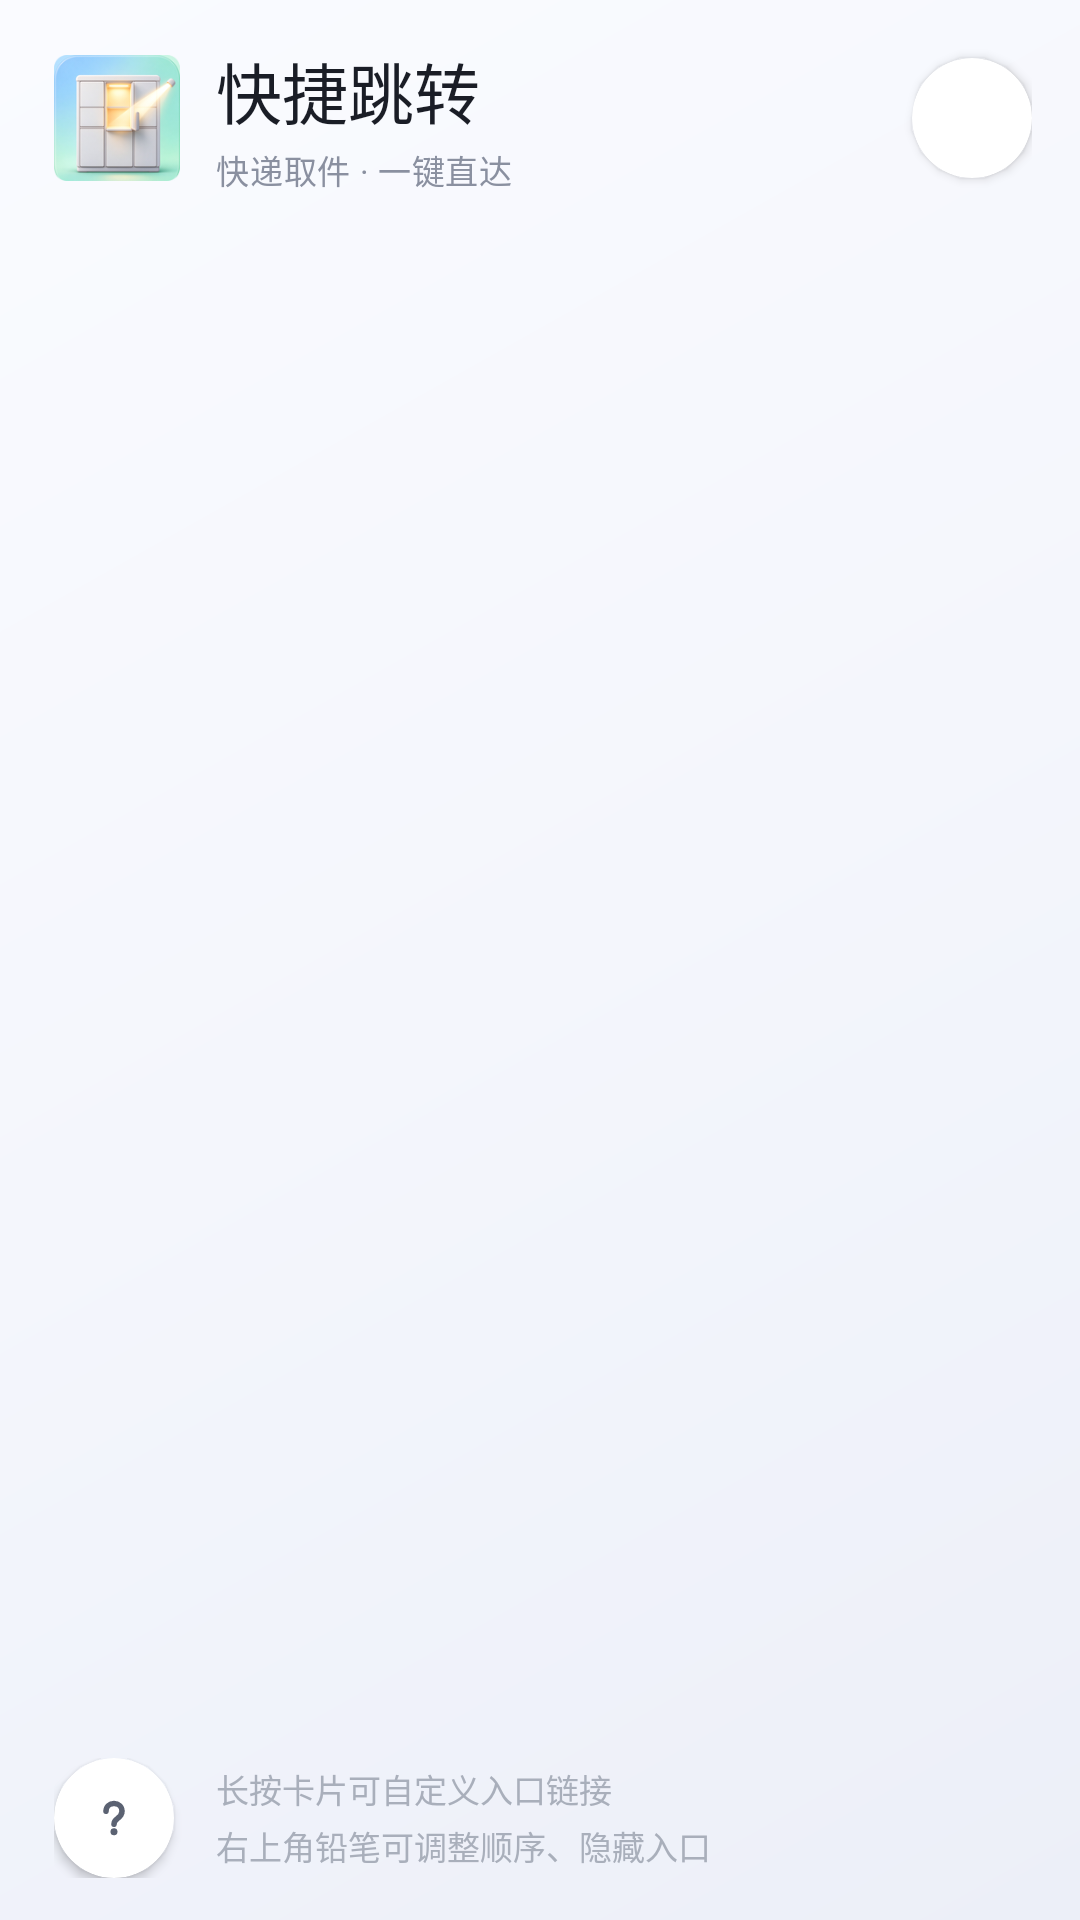

Produce the Android XML layout that renders to this screen, including the resource entries it uses.
<!-- AndroidManifest.xml: application theme Theme.QuickJump -->
<!-- res/layout/activity_main.xml -->
<?xml version="1.0" encoding="utf-8"?>
<ScrollView xmlns:android="http://schemas.android.com/apk/res/android"
    android:id="@+id/root"
    android:layout_width="match_parent"
    android:layout_height="match_parent"
    android:background="@drawable/bg_screen"
    android:fillViewport="true"
    android:overScrollMode="never"
    android:scrollbars="none">

    <LinearLayout
        android:layout_width="match_parent"
        android:layout_height="wrap_content"
        android:orientation="vertical"
        android:paddingStart="16dp"
        android:paddingTop="10dp"
        android:paddingEnd="16dp"
        android:paddingBottom="10dp">

        
        <LinearLayout
            android:layout_width="match_parent"
            android:layout_height="wrap_content"
            android:gravity="center_vertical"
            android:orientation="horizontal"
            android:paddingStart="2dp"
            android:paddingTop="4dp"
            android:paddingEnd="0dp"
            android:paddingBottom="6dp">

            <ImageView
                android:layout_width="42dp"
                android:layout_height="42dp"
                android:contentDescription="@string/app_name"
                android:scaleType="fitCenter"
                android:src="@mipmap/ic_launcher" />

            <LinearLayout
                android:layout_width="0dp"
                android:layout_height="wrap_content"
                android:layout_marginStart="12dp"
                android:layout_weight="1"
                android:orientation="vertical">

                <TextView
                    android:layout_width="wrap_content"
                    android:layout_height="wrap_content"
                    android:fontFamily="sans-serif-medium"
                    android:text="@string/app_name"
                    android:textColor="@color/text_primary"
                    android:textSize="22sp" />

                <TextView
                    android:layout_width="wrap_content"
                    android:layout_height="wrap_content"
                    android:layout_marginTop="2dp"
                    android:letterSpacing="0.02"
                    android:text="@string/app_subtitle"
                    android:textColor="@color/text_secondary"
                    android:textSize="11sp" />
            </LinearLayout>

            
            <ImageButton
                android:id="@+id/btn_edit"
                android:layout_width="40dp"
                android:layout_height="40dp"
                android:background="@drawable/bg_round_button"
                android:clipToOutline="true"
                android:contentDescription="@string/edit_layout"
                android:elevation="2dp"
                android:foreground="?attr/selectableItemBackgroundBorderless"
                android:padding="10dp"
                android:scaleType="fitCenter"
                android:src="@drawable/ic_edit" />
        </LinearLayout>

        
        <LinearLayout
            android:id="@+id/group_container"
            android:layout_width="match_parent"
            android:layout_height="wrap_content"
            android:layout_marginTop="4dp"
            android:orientation="vertical" />

        <Space
            android:layout_width="match_parent"
            android:layout_height="0dp"
            android:layout_weight="1" />

        
        <LinearLayout
            android:layout_width="match_parent"
            android:layout_height="wrap_content"
            android:gravity="center_vertical"
            android:orientation="horizontal"
            android:paddingStart="2dp"
            android:paddingTop="10dp"
            android:paddingEnd="2dp"
            android:paddingBottom="4dp">

            <ImageButton
                android:id="@+id/btn_about"
                android:layout_width="40dp"
                android:layout_height="40dp"
                android:background="@drawable/bg_round_button"
                android:clipToOutline="true"
                android:contentDescription="@string/about_title"
                android:elevation="2dp"
                android:foreground="?attr/selectableItemBackgroundBorderless"
                android:padding="10dp"
                android:scaleType="fitCenter"
                android:src="@drawable/ic_help"
                android:tint="@color/icon_secondary" />

            <TextView
                android:layout_width="0dp"
                android:layout_height="wrap_content"
                android:layout_marginStart="14dp"
                android:layout_weight="1"
                android:lineSpacingExtra="3dp"
                android:text="@string/edit_hint"
                android:textColor="@color/text_tertiary"
                android:textSize="11sp" />
        </LinearLayout>
    </LinearLayout>
</ScrollView>
<!-- resources referenced by this layout -->
<resources>
  <color name="icon_secondary">#5B6272</color>
  <color name="text_primary">#1A1D26</color>
  <color name="text_secondary">#8A90A0</color>
  <color name="text_tertiary">#A9AFBB</color>
  <!-- drawable bg_round_button (drawable) -->
  <?xml version="1.0" encoding="utf-8"?>
  <shape xmlns:android="http://schemas.android.com/apk/res/android"
      android:shape="oval">
      <solid android:color="@color/surface" />
  </shape>
  <!-- drawable bg_screen (drawable) -->
  <?xml version="1.0" encoding="utf-8"?>
  <shape xmlns:android="http://schemas.android.com/apk/res/android"
      android:shape="rectangle">
      <gradient
          android:angle="315"
          android:startColor="@color/bg_start"
          android:centerColor="@color/bg_mid"
          android:endColor="@color/bg_end"
          android:type="linear" />
  </shape>
  <!-- drawable ic_help (drawable) -->
  <?xml version="1.0" encoding="utf-8"?>
  <vector xmlns:android="http://schemas.android.com/apk/res/android"
      android:width="24dp"
      android:height="24dp"
      android:viewportWidth="24"
      android:viewportHeight="24">
      <path
          android:fillColor="@android:color/transparent"
          android:strokeColor="#FFFFFFFF"
          android:strokeWidth="2.2"
          android:strokeLineCap="round"
          android:strokeLineJoin="round"
          android:pathData="M8.8,9.3 C8.8,7.5 10.2,6.2 12,6.2 C13.8,6.2 15.2,7.5 15.2,9.3 C15.2,10.8 14.3,11.6 13.3,12.3 C12.4,12.9 12,13.5 12,14.5" />
      <path
          android:fillColor="#FFFFFFFF"
          android:pathData="M12,17.5 m-1.4,0 a1.4,1.4 0 1,1 2.8,0 a1.4,1.4 0 1,1 -2.8,0" />
  </vector>
  <!-- mipmap ic_launcher: png bitmap (mipmap-hdpi, 7728 bytes) -->
  <string name="about_title">关于</string>
  <string name="app_name">快捷跳转</string>
  <string name="app_subtitle">快递取件 · 一键直达</string>
  <string name="edit_hint">长按卡片可自定义入口链接\n右上角铅笔可调整顺序、隐藏入口</string>
  <string name="edit_layout">编辑布局</string>
  <style name="Theme.QuickJump" parent="Theme.AppCompat.DayNight.NoActionBar">
          
          <item name="android:statusBarColor">@android:color/transparent</item>
          <item name="android:navigationBarColor">@android:color/transparent</item>
          <item name="android:windowLightStatusBar">@bool/is_light_theme</item>
          <item name="android:windowLightNavigationBar">@bool/is_light_theme</item>
          
          <item name="android:windowBackground">@drawable/bg_screen</item>
          
          <item name="android:forceDarkAllowed">false</item>
      </style>
  <color name="surface">#FFFFFF</color>
  <color name="bg_start">#FAFBFF</color>
  <color name="bg_mid">#F4F6FC</color>
  <color name="bg_end">#ECEFF8</color>
</resources>
